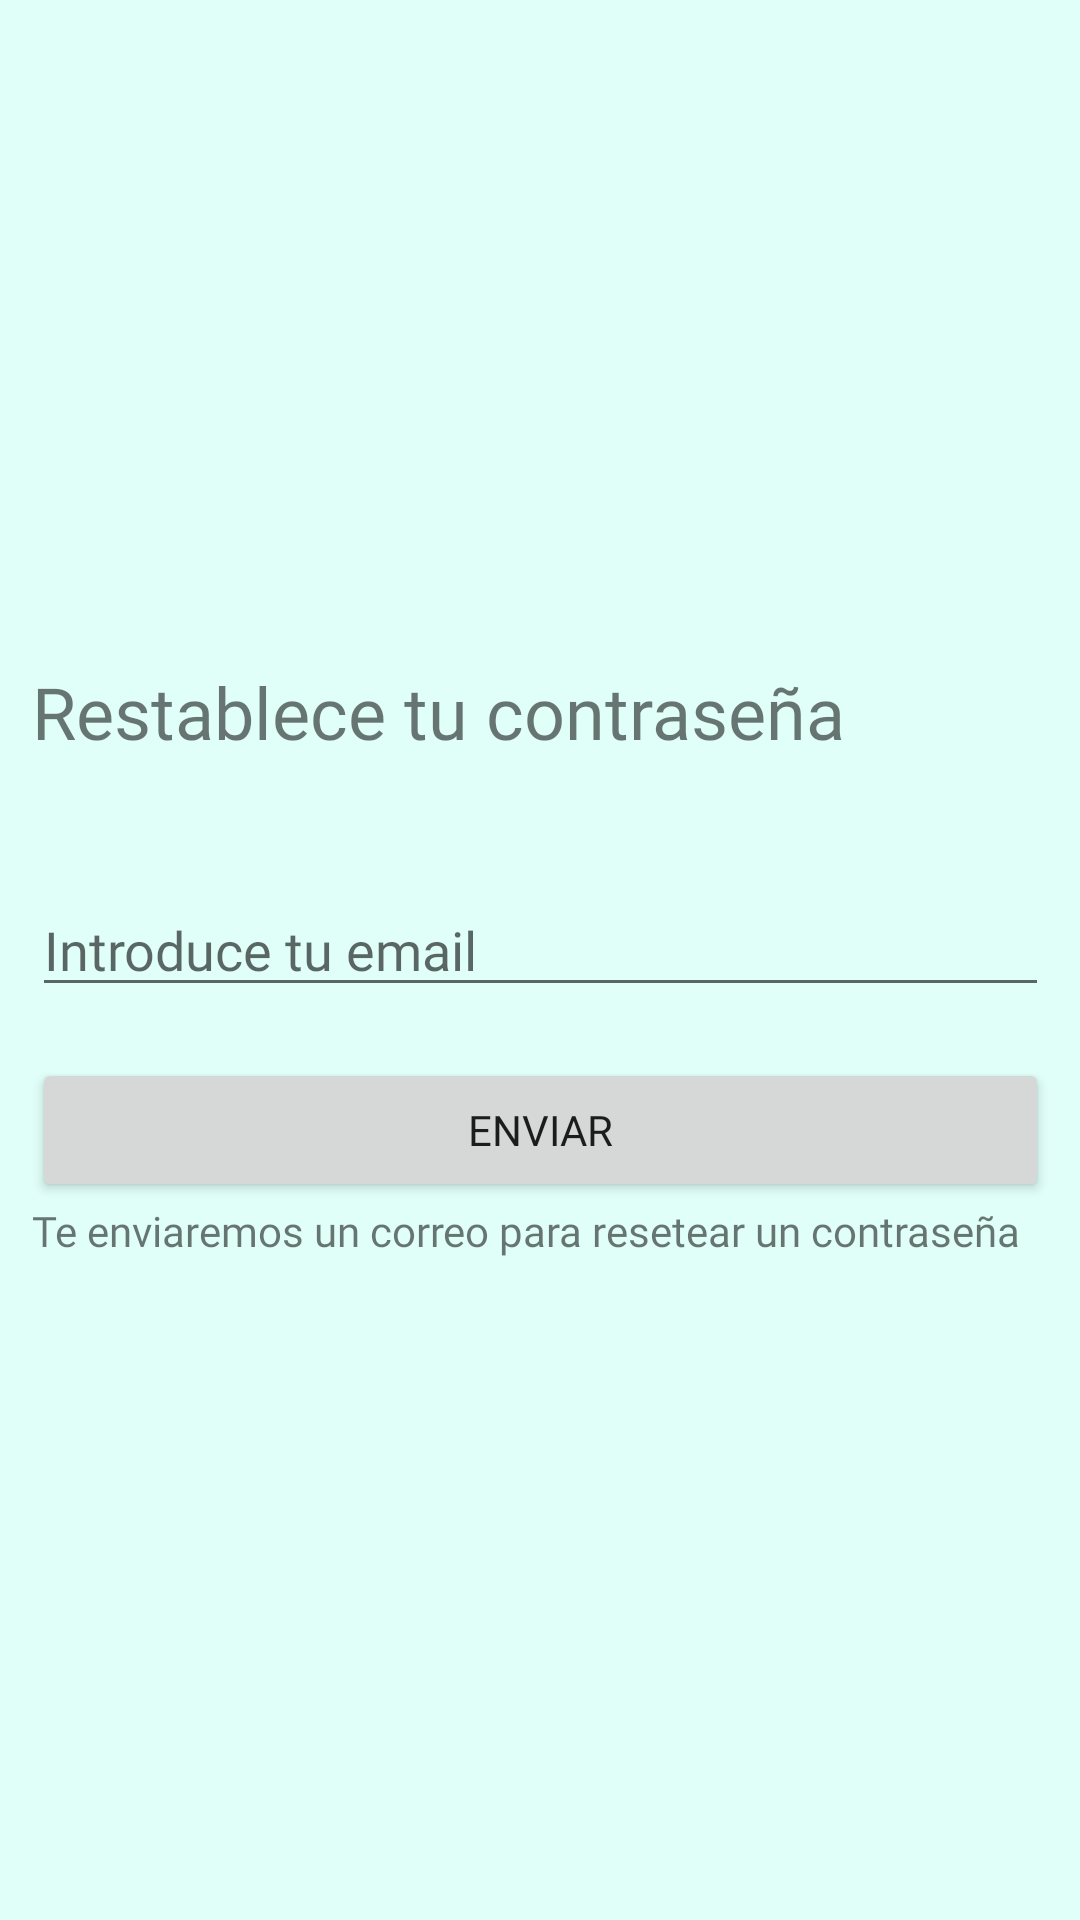

Android layout source for this screen:
<!-- AndroidManifest.xml: application theme Theme.TFG -->
<!-- res/layout/reset_password.xml -->
<?xml version="1.0" encoding="utf-8"?>
<androidx.constraintlayout.widget.ConstraintLayout xmlns:android="http://schemas.android.com/apk/res/android"
    xmlns:app="http://schemas.android.com/apk/res-auto"
    xmlns:tools="http://schemas.android.com/tools"
    android:layout_width="match_parent"
    android:layout_height="match_parent"
    android:background="@color/fondo">

    <LinearLayout
        android:layout_width="339dp"
        android:layout_height="712dp"
        android:gravity="center"
        android:orientation="vertical"
        app:layout_constraintBottom_toBottomOf="parent"
        app:layout_constraintEnd_toEndOf="parent"
        app:layout_constraintStart_toStartOf="parent"
        app:layout_constraintTop_toTopOf="parent">

        <TextView
            android:id="@+id/textView18"
            android:layout_width="match_parent"
            android:layout_height="wrap_content"
            android:fontFamily="@font/gorditas"
            android:text="Restablece tu contraseña"
            android:textSize="24sp" />

        <Space
            android:layout_width="match_parent"
            android:layout_height="41dp" />

        <EditText
            android:id="@+id/emailReset"
            android:layout_width="match_parent"
            android:layout_height="wrap_content"
            android:ems="10"
            android:fontFamily="@font/gorditas"
            android:hint="Introduce tu email"
            android:inputType="textPersonName" />

        <Space
            android:layout_width="match_parent"
            android:layout_height="17dp" />

        <Button
            android:id="@+id/button5"
            android:layout_width="match_parent"
            android:layout_height="wrap_content"
            android:fontFamily="@font/gorditas"
            android:onClick="sendReset"
            android:text="Enviar"
            android:theme="@style/AppTheme" />

        <TextView
            android:id="@+id/textView20"
            android:layout_width="match_parent"
            android:layout_height="wrap_content"
            android:fontFamily="@font/gorditas"
            android:text="Te enviaremos un correo para resetear un contraseña" />
    </LinearLayout>
</androidx.constraintlayout.widget.ConstraintLayout>
<!-- resources referenced by this layout -->
<resources>
  <color name="fondo"> #252DFBCB</color>
  <style name="AppTheme" parent="Theme.MaterialComponents.Light.DarkActionBar">
          <item name="colorPrimary">@color/buttons</item>
          <item name="colorPrimaryDark">@color/colorPrimaryDark</item>
          <item name="colorAccent">@color/colorAccent</item>
  
      </style>
  <style name="Theme.TFG" parent="Theme.MaterialComponents.DayNight.DarkActionBar">
          
          
      </style>
  <color name="buttons">#000000</color>
  <color name="colorPrimaryDark">#0288D1</color>
  <color name="colorAccent">#FFA000</color>
</resources>
